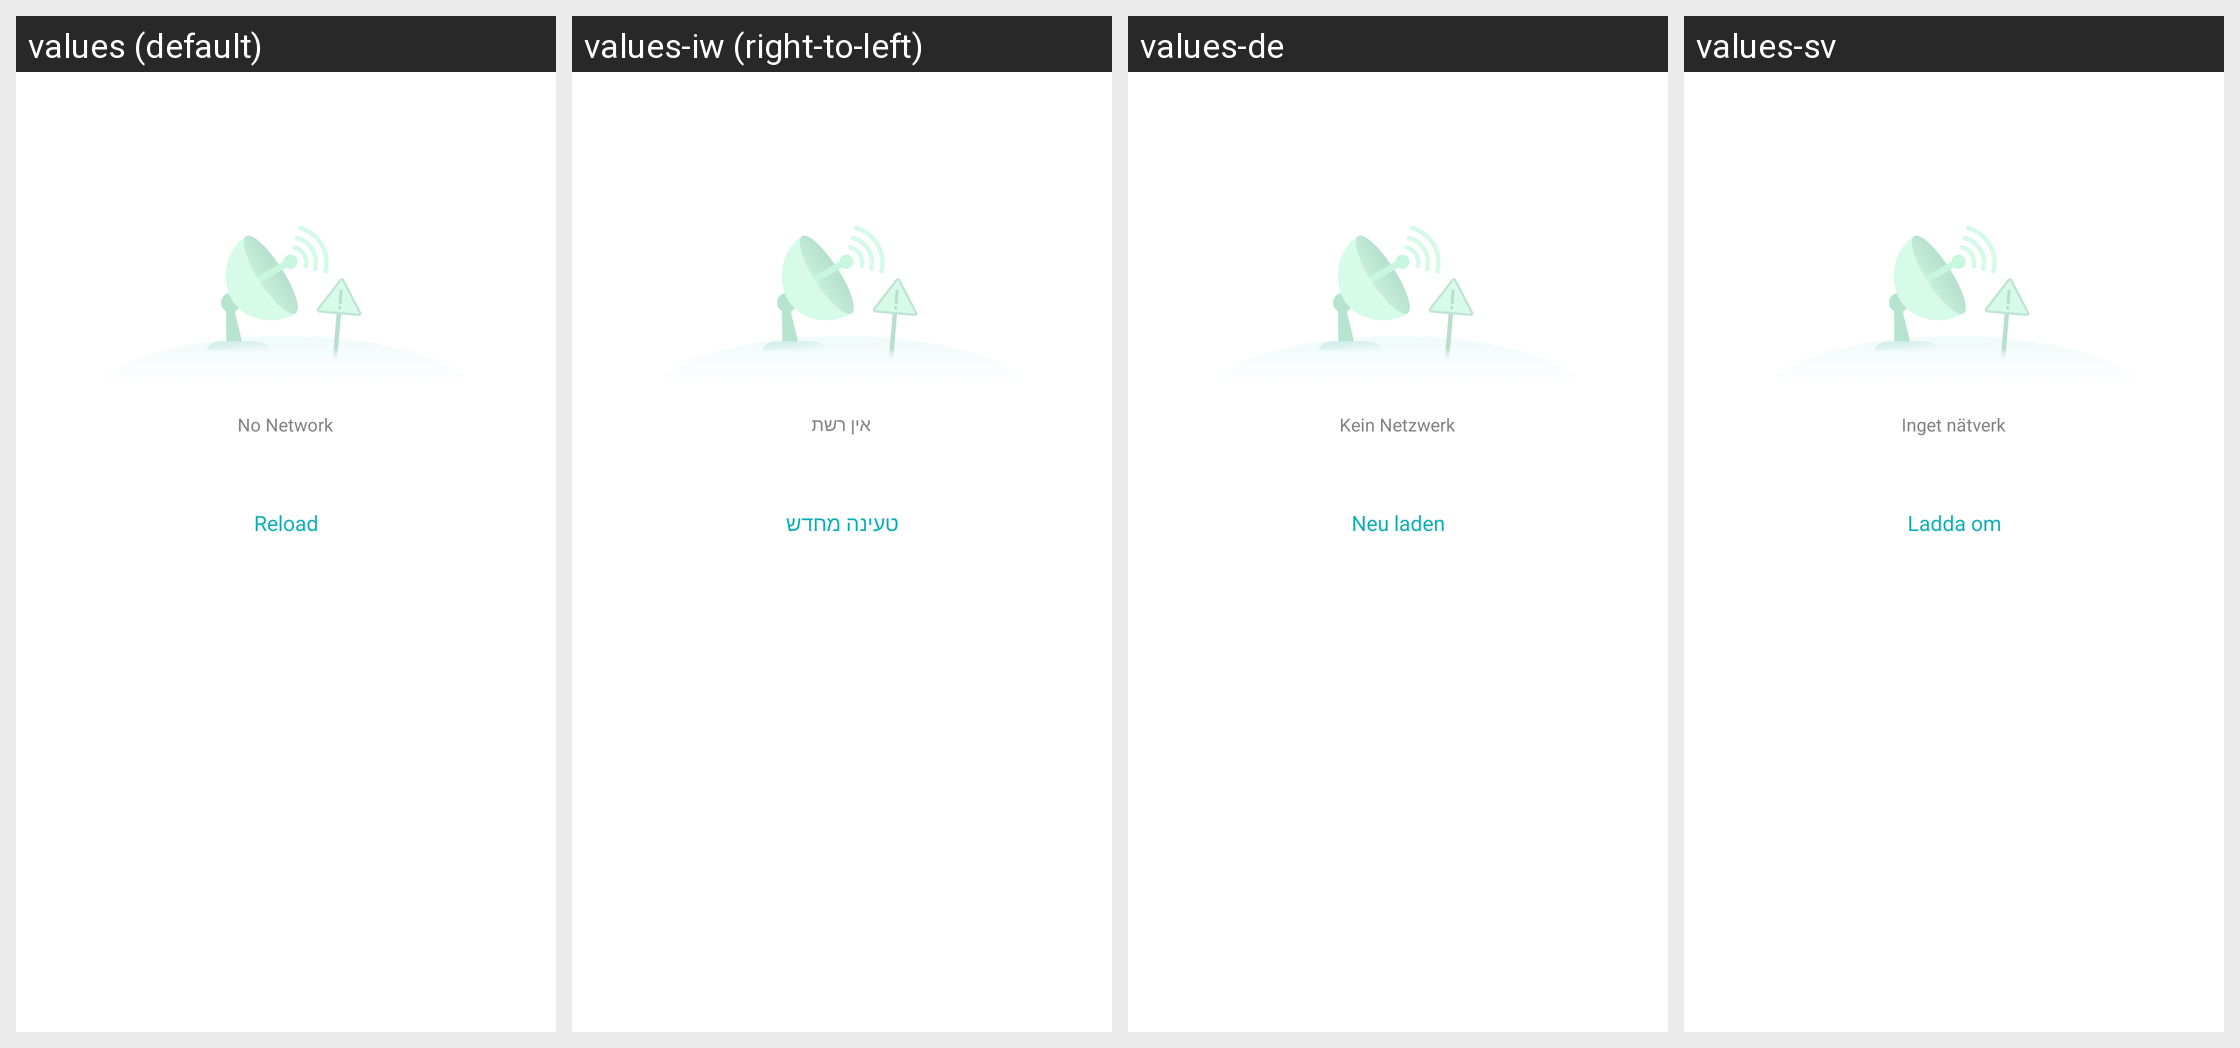

Strings drawn on this Android screen and how each of the app's shown locales translates them:
Android screen res/layout/base_layout_no_network_small.xml rendered under 4 locales, left to right: values (default), values-iw (right-to-left), values-de, values-sv. Device: Nexus 5 (rendered at 1080×1920; each locale shown at half size, 540×960, under a caption strip naming it); theme AppTheme.
Other locales in the repository, not shown: values-en, values-he.
Strings drawn on this screen, with the default value and each locale's value (text and hints the layout hard-codes, and strings that could not be matched under every locale, appear in the picture but are not listed):

re_no_network
  values: No Network
  values-iw: אין רשת
  values-de: Kein Netzwerk
  values-sv: Inget nätverk

base_re_load
  values: Reload
  values-iw: טעינה מחדש
  values-de: Neu laden
  values-sv: Ladda om
